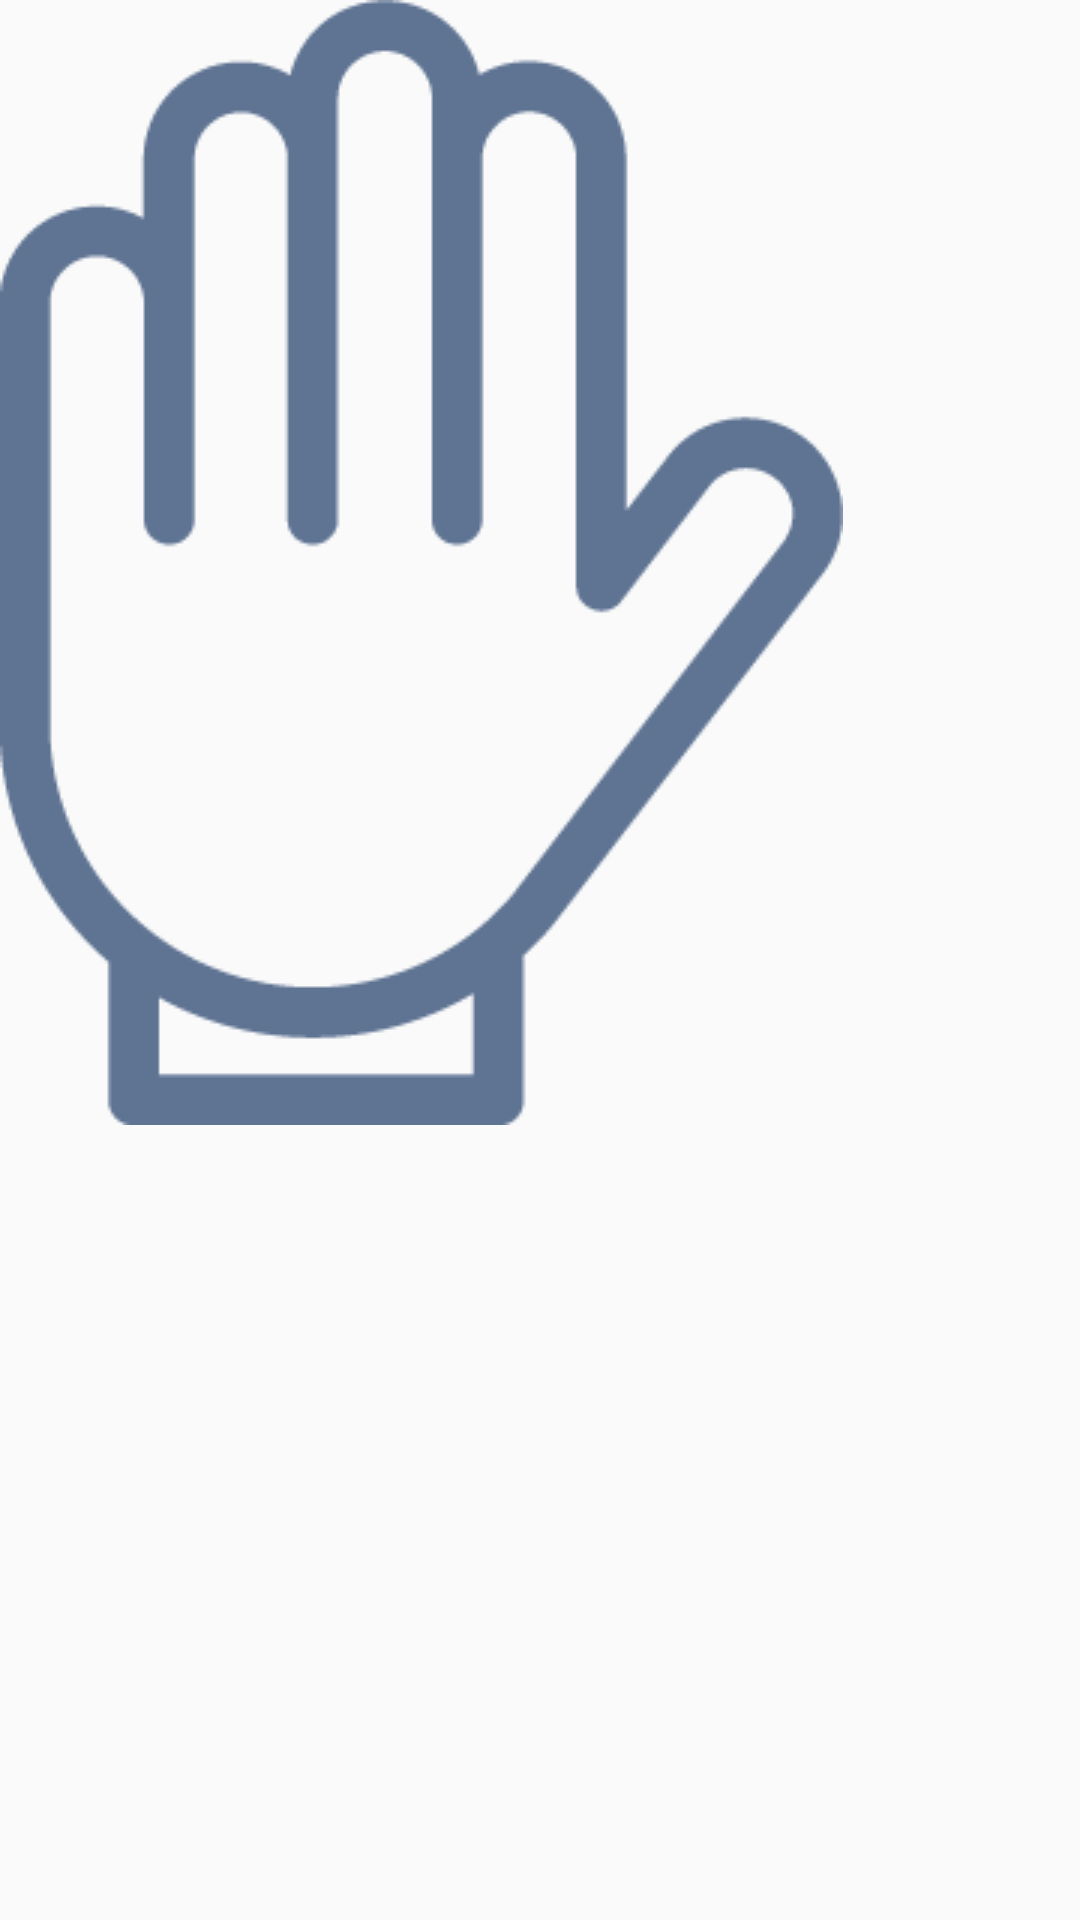

The Android layout XML behind this screen, and the referenced resources:
<!-- AndroidManifest.xml: application theme AppTheme.NoActionBar3 -->
<!-- res/layout/dialog_left_hand.xml -->
<?xml version="1.0" encoding="utf-8"?>
<RelativeLayout xmlns:android="http://schemas.android.com/apk/res/android"
    android:layout_width="match_parent"
    android:layout_height="match_parent"
    android:background="#000000ff" >
    <LinearLayout xmlns:android="http://schemas.android.com/apk/res/android"
        android:id="@+id/dialog_left_hand_layout_left_hand"
        android:layout_width="281dp"
        android:layout_height="375dp"
        android:background="@drawable/lh_icon_big"
        android:orientation="horizontal"
        android:visibility="visible">

        <LinearLayout
            android:layout_width="42dp"
            android:layout_height="match_parent"
            android:layout_marginLeft="12dp">

            <ImageView
                android:id="@+id/dialog_left_hand_image_left_little"
                android:layout_width="40dp"
                android:layout_height="120dp"
                android:layout_marginTop="70dp"/>
        </LinearLayout>

        <LinearLayout
            android:layout_width="42dp"
            android:layout_height="match_parent"
            android:layout_marginLeft="6dp">

            <ImageView
                android:id="@+id/dialog_left_hand_image_left_ring"
                android:layout_width="40dp"
                android:layout_height="150dp"
                android:layout_marginTop="30dp" />
        </LinearLayout>

        <LinearLayout
            android:layout_width="42dp"
            android:layout_height="match_parent"
            android:layout_marginLeft="6dp">

            <ImageView
                android:id="@+id/dialog_left_hand_image_left_middle"
                android:layout_width="40dp"
                android:layout_height="180dp"
                android:layout_marginTop="3dp" />
        </LinearLayout>

        <LinearLayout
            android:layout_width="42dp"
            android:layout_height="match_parent"
            android:layout_marginLeft="6dp">

            <ImageView
                android:id="@+id/dialog_left_hand_image_left_index"
                android:layout_width="40dp"
                android:layout_height="160dp"
                android:layout_marginTop="23dp" />
        </LinearLayout>

        <LinearLayout
            android:layout_width="62dp"
            android:layout_height="match_parent"
            android:layout_marginLeft="12dp">

            <ImageView
                android:id="@+id/dialog_left_hand_image_left_thumb"
                android:layout_width="70dp"
                android:layout_height="80dp"
                android:layout_marginTop="140dp" />
        </LinearLayout>
    </LinearLayout>
</RelativeLayout>
<!-- resources referenced by this layout -->
<resources>
  <!-- drawable lh_icon_big: png bitmap (drawable, 6302 bytes) -->
  <style name="AppTheme.NoActionBar3">
          <item name="windowActionBar">false</item>
          <item name="windowNoTitle">true</item>
          <item name="colorPrimary">@color/colorPrimary</item>
          <item name="colorPrimaryDark">@color/colorPrimaryDark</item>
          <item name="android:textColorHint">@color/gray</item>
          <item name="colorAccent">@color/primary_bar</item>
          <item name="colorControlNormal">@color/gray</item>
          <item name="colorControlActivated">@color/gray</item>
      </style>
  <color name="colorPrimary">@color/mt1</color>
  <color name="colorPrimaryDark">@color/primary_bar</color>
  <color name="gray">#828282</color>
  <color name="primary_bar">#fa7f03</color>
  <color name="mt1">#233b89</color>
</resources>
